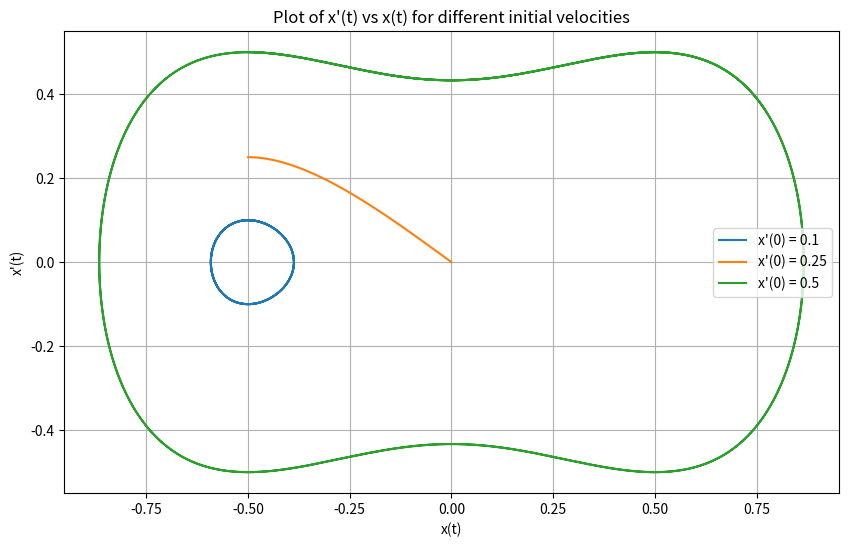

Generate this figure with matplotlib:
import numpy as np
import matplotlib.pyplot as plt

# Define the ODE system
def dxdt(t, x, v):
    return v

def dvdt(t, x, v):
    return 0.5 * x * (1 - 4 * x**2)

# Runge-Kutta 4th order method for system of ODEs
def runge_kutta_4_system(t0, x0, v0, h, t_final):
    t = [t0]
    x = [x0]
    v = [v0]
    
    while t[-1] < t_final:
        t_current = t[-1]
        x_current = x[-1]
        v_current = v[-1]
        
        # Compute k1
        k1x = h * dxdt(t_current, x_current, v_current)
        k1v = h * dvdt(t_current, x_current, v_current)
        
        # Compute k2
        k2x = h * dxdt(t_current + h/2, x_current + k1x/2, v_current + k1v/2)
        k2v = h * dvdt(t_current + h/2, x_current + k1x/2, v_current + k1v/2)
        
        # Compute k3
        k3x = h * dxdt(t_current + h/2, x_current + k2x/2, v_current + k2v/2)
        k3v = h * dvdt(t_current + h/2, x_current + k2x/2, v_current + k2v/2)
        
        # Compute k4
        k4x = h * dxdt(t_current + h, x_current + k3x, v_current + k3v)
        k4v = h * dvdt(t_current + h, x_current + k3x, v_current + k3v)
        
        # Update x and v
        x_next = x_current + (k1x + 2*k2x + 2*k3x + k4x)/6
        v_next = v_current + (k1v + 2*k2v + 2*k3v + k4v)/6
        t_next = t_current + h
        
        t.append(t_next)
        x.append(x_next)
        v.append(v_next)
        
    return np.array(t), np.array(x), np.array(v)

# Parameters
t0 = 0.0
x0 = -0.5
h = 0.01
t_final = 20.0  # Adjusted to capture the dynamics over a sufficient time

# Initial velocities
v0_values = [0.1, 0.25, 0.5]

# Plotting x'(t) vs x(t) for each initial condition
plt.figure(figsize=(10, 6))

for v0 in v0_values:
    t, x, v = runge_kutta_4_system(t0, x0, v0, h, t_final)
    plt.plot(x, v, label=f"x'(0) = {v0}")

plt.xlabel("x(t)")
plt.ylabel("x'(t)")
plt.title("Plot of x'(t) vs x(t) for different initial velocities")
plt.legend()
plt.grid()
plt.show()
